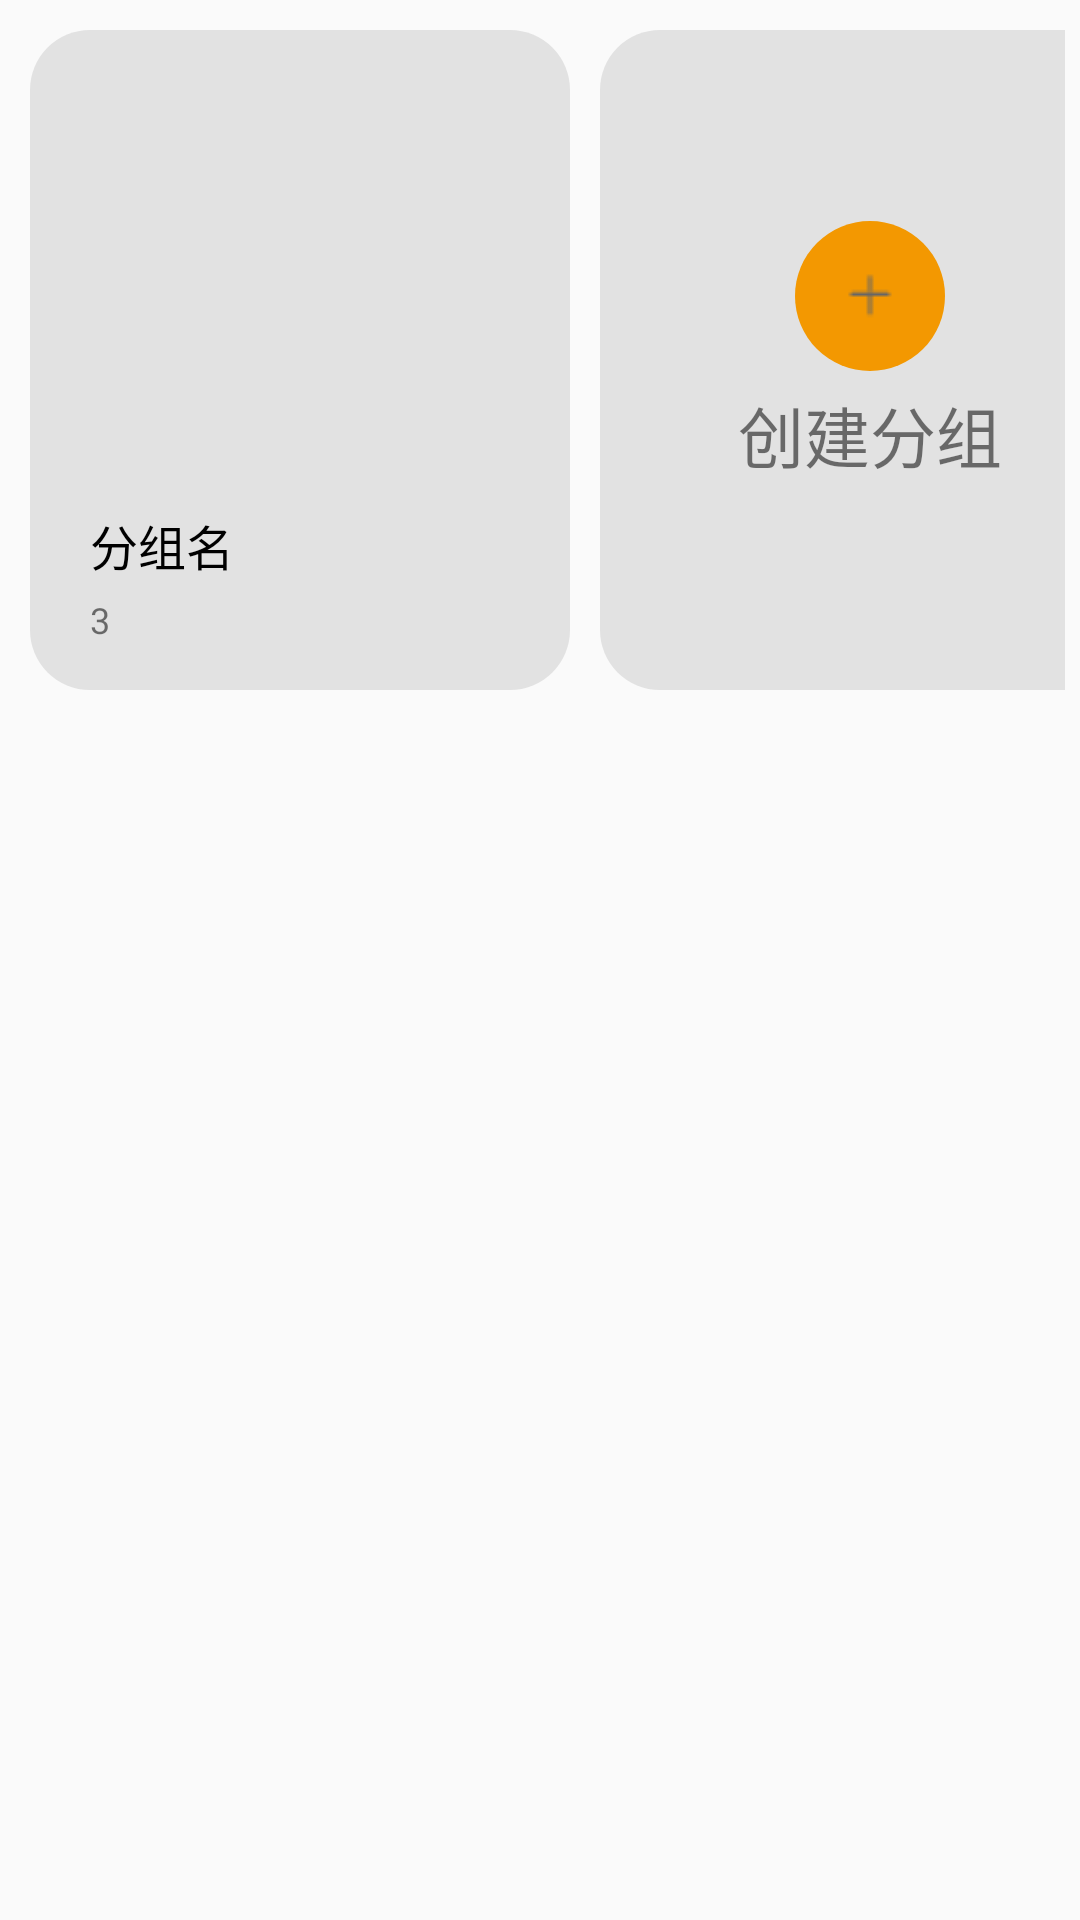

Android layout source for this screen:
<!-- AndroidManifest.xml: application theme Theme.CookFood -->
<!-- res/layout/collect_group.xml -->
<?xml version="1.0" encoding="utf-8"?>
<ScrollView xmlns:android="http://schemas.android.com/apk/res/android"
    android:layout_width="match_parent"
    android:layout_height="wrap_content">
    <TableLayout
        android:layout_width="match_parent"
        android:layout_height="match_parent"
        android:layout_margin="5dp">
        <TableRow>
            <LinearLayout
                android:layout_width="180dp"
                android:layout_height="220dp"
                android:layout_margin="5dp"
                android:orientation="vertical"
                android:background="@drawable/round">
                <ImageView
                    android:layout_width="match_parent"
                    android:layout_height="150dp"
                    android:layout_margin="5dp"/>
                <TextView
                    android:layout_width="wrap_content"
                    android:layout_height="wrap_content"
                    android:layout_marginLeft="20dp"
                    android:layout_marginBottom="5dp"
                    android:text="分组名"
                    android:textSize="16sp"
                    android:textColor="@color/black"/>
                <TextView
                    android:layout_width="wrap_content"
                    android:layout_height="wrap_content"
                    android:text="3"
                    android:textSize="12sp"
                    android:layout_marginLeft="20dp"/>
            </LinearLayout>
            //创建分组
            <LinearLayout
                android:layout_width="180dp"
                android:layout_height="220dp"
                android:layout_margin="5dp"
                android:orientation="vertical"
                android:background="@drawable/round"
                android:gravity="center_vertical">
                <ImageButton
                    android:layout_width="50dp"
                    android:layout_height="50dp"
                    android:background="@drawable/my_circle"
                    android:src="@drawable/add_small"
                    android:layout_gravity="center"/>
                <TextView
                    android:layout_width="wrap_content"
                    android:layout_height="wrap_content"
                    android:text="创建分组"
                    android:textSize="22sp"
                    android:layout_gravity="center"
                    android:layout_margin="5dp"/>
            </LinearLayout>
        </TableRow>
    </TableLayout>
</ScrollView>
<!-- resources referenced by this layout -->
<resources>
  <color name="black">#FF000000</color>
  <!-- drawable add_small: png bitmap (drawable, 175 bytes) -->
  <!-- drawable my_circle (drawable) -->
  <?xml version="1.0" encoding="utf-8"?>
  <shape xmlns:android="http://schemas.android.com/apk/res/android"
      android:shape="oval">
  
      <corners android:radius="0dp" />   
      <solid android:color="@color/orange" />   
      <size
          android:width="40dp"
          android:height="40dp" />
      <stroke
          android:width="0dp"
          android:color="#fff" />
  </shape>
  <!-- drawable round (drawable) -->
  <?xml version="1.0" encoding="utf-8"?>
  <shape xmlns:android="http://schemas.android.com/apk/res/android">
      <solid android:color="#3f999999" />
      <corners
          android:bottomRightRadius="20dp"
          android:bottomLeftRadius="20dp"
          android:topLeftRadius="20dp"
          android:topRightRadius="20dp" />
  </shape>
  <style name="Theme.CookFood" parent="Theme.MaterialComponents.DayNight.NoActionBar.Bridge">
          
          <item name="colorPrimary">@color/purple_500</item>
          <item name="colorPrimaryVariant">@color/purple_700</item>
          <item name="colorOnPrimary">@color/white</item>
          
          <item name="colorSecondary">@color/teal_200</item>
          <item name="colorSecondaryVariant">@color/teal_700</item>
          <item name="colorOnSecondary">@color/black</item>
          
          <item name="android:statusBarColor" tools:targetApi="l">?attr/colorPrimaryVariant</item>
          
      </style>
  <color name="orange">#FFF39801</color>
  <color name="purple_500">#FF6200EE</color>
  <color name="purple_700">#FF3700B3</color>
  <color name="white">#FFFFFFFF</color>
  <color name="teal_200">#FF03DAC5</color>
  <color name="teal_700">#FF018786</color>
</resources>
